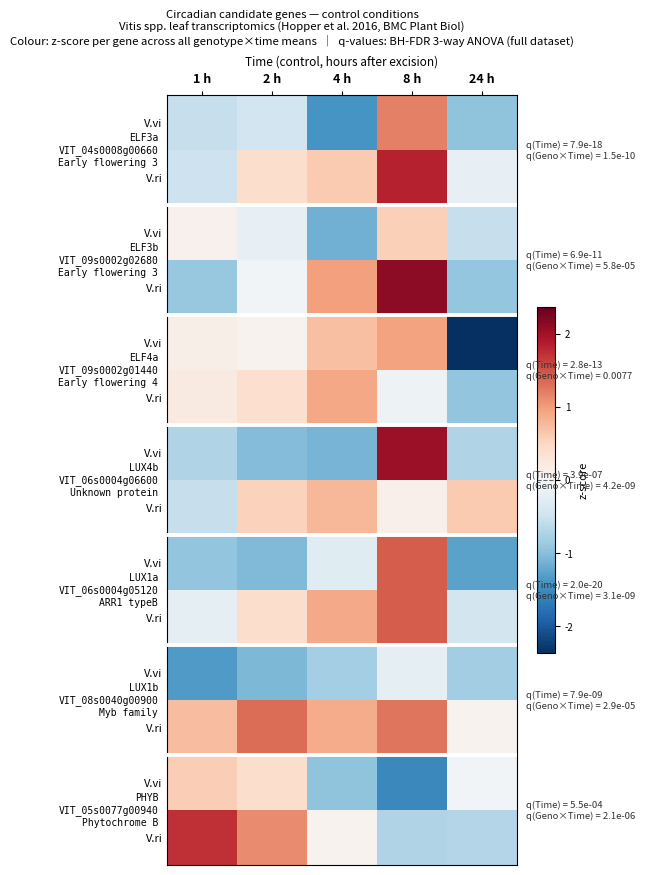

This figure's Python source:
#!/usr/bin/env python3
"""heatmap_circadian.py
----------------------
Heatmap of 7 circadian candidate genes in control conditions across two
Vitis genotypes and 5 time points (1, 2, 4, 8, 24 h).

Layout  : rows = genotype (V.vi → V.ri), columns = time (1→24 h)
          7 gene panels separated by white dividers

Data    : Hopper16Supp3.xlsx — sheet 'Hopper.Combined.Leaf.NonParam3w'
          log2-normalised microarray means (n = 3 biological replicates each)

Colour  : z-score per gene, calculated across all 10 values
          (2 genotypes × 5 time points) so temporal and genotypic variation
          are both visible on a common scale

Stats   : BH-FDR q-values from the full 3-way non-parametric ANOVA reported
          in Hopper et al. 2016 BMC Plant Biology 16:118 (GEO: GSE78920)
          q(Time)     = main effect of time across all conditions
          q(Geno×Time)= genotype × time interaction (AdjCultTime)

          NOTE: these q-values were computed on the full dataset (control +
          stress, all genotypes). They are valid for annotating temporal
          significance but do not isolate the control-only time effect.
          For control-specific inference, raw replicates from GSE78920
          should be used.

Output  : circadian_heatmap.png  (180 dpi)
          circadian_heatmap.pdf
"""

import numpy as np
import matplotlib
matplotlib.use('Agg')
import matplotlib.pyplot as plt
from matplotlib.colors import TwoSlopeNorm

# ── Expression data extracted from Hopper16Supp3.xlsx ────────────────────────
# Column order within each genotype: 1 h, 2 h, 4 h, 8 h, 24 h (control only)
# Gene order and names as specified; Ramsey excluded.
GENES = [
    dict(
        vit        = 'VIT_04s0008g00660',
        short      = 'ELF3a',
        annotation = 'Early flowering 3',
        Cab = [12.8277, 12.8714, 12.4261, 13.6608, 12.6355],
        Rip = [12.8608, 13.2922, 13.3814, 13.9534, 12.9947],
        q_time     = 7.88e-18,
        q_culttime = 1.50e-10,
    ),
    dict(
        vit        = 'VIT_09s0002g02680',
        short      = 'ELF3b',
        annotation = 'Early flowering 3',
        Cab = [11.5278, 11.3439, 10.7898, 11.8018, 11.1410],
        Rip = [10.9326, 11.4252, 12.0453, 12.7279, 10.9180],
        q_time     = 6.87e-11,
        q_culttime = 5.80e-5,
    ),
    dict(
        vit        = 'VIT_09s0002g01440',
        short      = 'ELF4a',
        annotation = 'Early flowering 4',
        Cab = [13.2714, 13.2597, 13.4236, 13.4866, 12.6139],
        Rip = [13.2908, 13.3402, 13.4791, 13.2043, 12.9921],
        q_time     = 2.85e-13,
        q_culttime = 7.74e-3,
    ),
    dict(
        vit        = 'VIT_06s0004g06600',
        short      = 'LUX4b',
        annotation = 'Unknown protein',
        Cab = [5.5653, 5.4036, 5.3573, 6.9768, 5.5619],
        Rip = [5.6515, 6.2087, 6.3398, 5.9924, 6.2531],
        q_time     = 3.86e-7,
        q_culttime = 4.21e-9,
    ),
    dict(
        vit        = 'VIT_06s0004g05120',
        short      = 'LUX1a',
        annotation = 'ARR1 typeB',
        Cab = [10.6451, 10.4880, 11.5516, 13.9656, 10.1786],
        Rip = [11.6670, 12.5345, 13.2078, 13.9746, 11.3349],
        q_time     = 1.98e-20,
        q_culttime = 3.14e-9,
    ),
    dict(
        vit        = 'VIT_08s0040g00900',
        short      = 'LUX1b',
        annotation = 'Myb family',
        Cab = [12.5113, 12.6271, 12.7406, 12.9790, 12.7318],
        Rip = [13.3819, 13.6313, 13.4512, 13.6088, 13.1151],
        q_time     = 7.85e-9,
        q_culttime = 2.91e-5,
    ),
    dict(
        vit        = 'VIT_05s0077g00940',
        short      = 'PHYB',
        annotation = 'Phytochrome B',
        Cab = [13.1753, 13.1517, 12.9691, 12.8915, 13.0865],
        Rip = [13.3295, 13.2469, 13.1068, 13.0010, 13.0031],
        q_time     = 5.48e-4,
        q_culttime = 2.14e-6,
    ),
]

GENOTYPES   = ['Cab', 'Rip']
GENO_LABELS = ['V.vi', 'V.ri']
TIME_LABELS = ['1 h', '2 h', '4 h', '8 h', '24 h']

N_GENES = len(GENES)
N_GENO  = len(GENOTYPES)
N_TIME  = len(TIME_LABELS)
N_ROWS  = N_GENES * N_GENO   # 14

# ── Build z-scored matrix (14 × 5) ───────────────────────────────────────────
# Each gene is z-scored across its 10 values (2 genotypes × 5 time points).
# This places temporal and genotypic variation on a common scale per gene.
matrix = np.zeros((N_ROWS, N_TIME))

for gi, g in enumerate(GENES):
    all10 = np.concatenate([g[geno] for geno in GENOTYPES])
    mu = all10.mean()
    sd = all10.std(ddof=1)
    for ri, geno in enumerate(GENOTYPES):
        row = gi * N_GENO + ri
        matrix[row] = (np.array(g[geno]) - mu) / sd

# ── Figure geometry (inches) ──────────────────────────────────────────────────
CELL_H = 0.55    # height per heatmap row
CELL_W = 0.70    # width per heatmap column
L_PAD  = 4.20    # left  — gene name + genotype tick labels
R_PAD  = 3.20    # right — q-value annotations
T_PAD  = 0.90    # top   — title + x-axis
B_PAD  = 0.45    # bottom

hm_h = N_ROWS * CELL_H
hm_w = N_TIME * CELL_W
fig_h = hm_h + T_PAD + B_PAD
fig_w = hm_w + L_PAD + R_PAD

fig = plt.figure(figsize=(fig_w, fig_h))

# Heatmap axes
ax = fig.add_axes([
    L_PAD / fig_w,
    B_PAD / fig_h,
    hm_w  / fig_w,
    hm_h  / fig_h,
])

# Colorbar axes (centred vertically beside the heatmap)
cb_h   = hm_h * 0.45
cb_w   = 0.18
cb_gap = 0.20
ax_cb = fig.add_axes([
    (L_PAD + hm_w + cb_gap) / fig_w,
    (B_PAD + hm_h * 0.275)  / fig_h,
    cb_w / fig_w,
    cb_h / fig_h,
])

# ── Draw heatmap ──────────────────────────────────────────────────────────────
vmax = np.abs(matrix).max()
norm = TwoSlopeNorm(vmin=-vmax, vcenter=0, vmax=vmax)
cmap = plt.cm.RdBu_r

im = ax.imshow(matrix, aspect='auto', cmap=cmap, norm=norm,
               interpolation='nearest')

# ── White separators between gene groups ──────────────────────────────────────
for gi in range(1, N_GENES):
    ax.axhline(gi * N_GENO - 0.5, color='white', linewidth=2.8, zorder=3)

# ── X-axis (time) — top ───────────────────────────────────────────────────────
ax.set_xticks(range(N_TIME))
ax.set_xticklabels(TIME_LABELS, fontsize=9, fontweight='bold')
ax.xaxis.set_ticks_position('top')
ax.xaxis.set_label_position('top')
ax.set_xlabel('Time (control, hours after excision)', fontsize=8.5, labelpad=6)
ax.tick_params(axis='x', length=3)

# ── Y-axis (genotype) ─────────────────────────────────────────────────────────
ax.set_yticks(range(N_ROWS))
ax.set_yticklabels(
    [GENO_LABELS[r % N_GENO] for r in range(N_ROWS)],
    fontsize=8,
    style='italic',
)
ax.tick_params(axis='y', length=0, pad=3)

# ── Gene label + q-values (positioned in figure coordinates) ─────────────────
def fmt_q(q):
    """Format q-value: scientific if < 0.001, else 4 d.p."""
    return f'{q:.1e}' if q < 0.001 else f'{q:.4f}'

ax_left   = L_PAD / fig_w
ax_bottom = B_PAD / fig_h
ax_height = hm_h  / fig_h

for gi, g in enumerate(GENES):
    # Fractional row position of the group centre (row 0 = top in imshow)
    mid_row = gi * N_GENO + (N_GENO - 1) / 2.0
    y_fig = ax_bottom + ax_height * (1.0 - (mid_row + 0.5) / N_ROWS)

    # Gene name left of the axes
    fig.text(
        ax_left - 0.008,
        y_fig,
        f"{g['short']}\n{g['vit']}\n{g['annotation']}",
        va='center', ha='right',
        fontsize=7.0,
        fontfamily='monospace',
        transform=fig.transFigure,
    )

    # q-values right of the axes
    ax_right = (L_PAD + hm_w) / fig_w
    fig.text(
        ax_right + 0.008,
        y_fig,
        f"q(Time) = {fmt_q(g['q_time'])}\n"
        f"q(Geno\u00d7Time) = {fmt_q(g['q_culttime'])}",
        va='center', ha='left',
        fontsize=6.8,
        color='#333333',
        transform=fig.transFigure,
    )

# ── Colorbar ──────────────────────────────────────────────────────────────────
cbar = plt.colorbar(im, cax=ax_cb)
cbar.set_label('z-score', fontsize=8, labelpad=4)
cbar.ax.tick_params(labelsize=7)
# Dashed zero line
cbar.ax.axhline(0, color='black', linewidth=0.8, linestyle='--', alpha=0.6)

# ── Title ─────────────────────────────────────────────────────────────────────
fig.text(
    0.5, 0.995,
    'Circadian candidate genes — control conditions\n'
    'Vitis spp. leaf transcriptomics (Hopper et al. 2016, BMC Plant Biol)\n'
    'Colour: z-score per gene across all genotype\u00d7time means  '
    '\u2502  q-values: BH-FDR 3-way ANOVA (full dataset)',
    ha='center', va='top',
    fontsize=8.2,
    transform=fig.transFigure,
)

# ── Save ──────────────────────────────────────────────────────────────────────
for fname in ('circadian_heatmap.png', 'circadian_heatmap.pdf'):
    plt.savefig(fname, dpi=180, bbox_inches='tight')
    print(f'Saved: {fname}')
